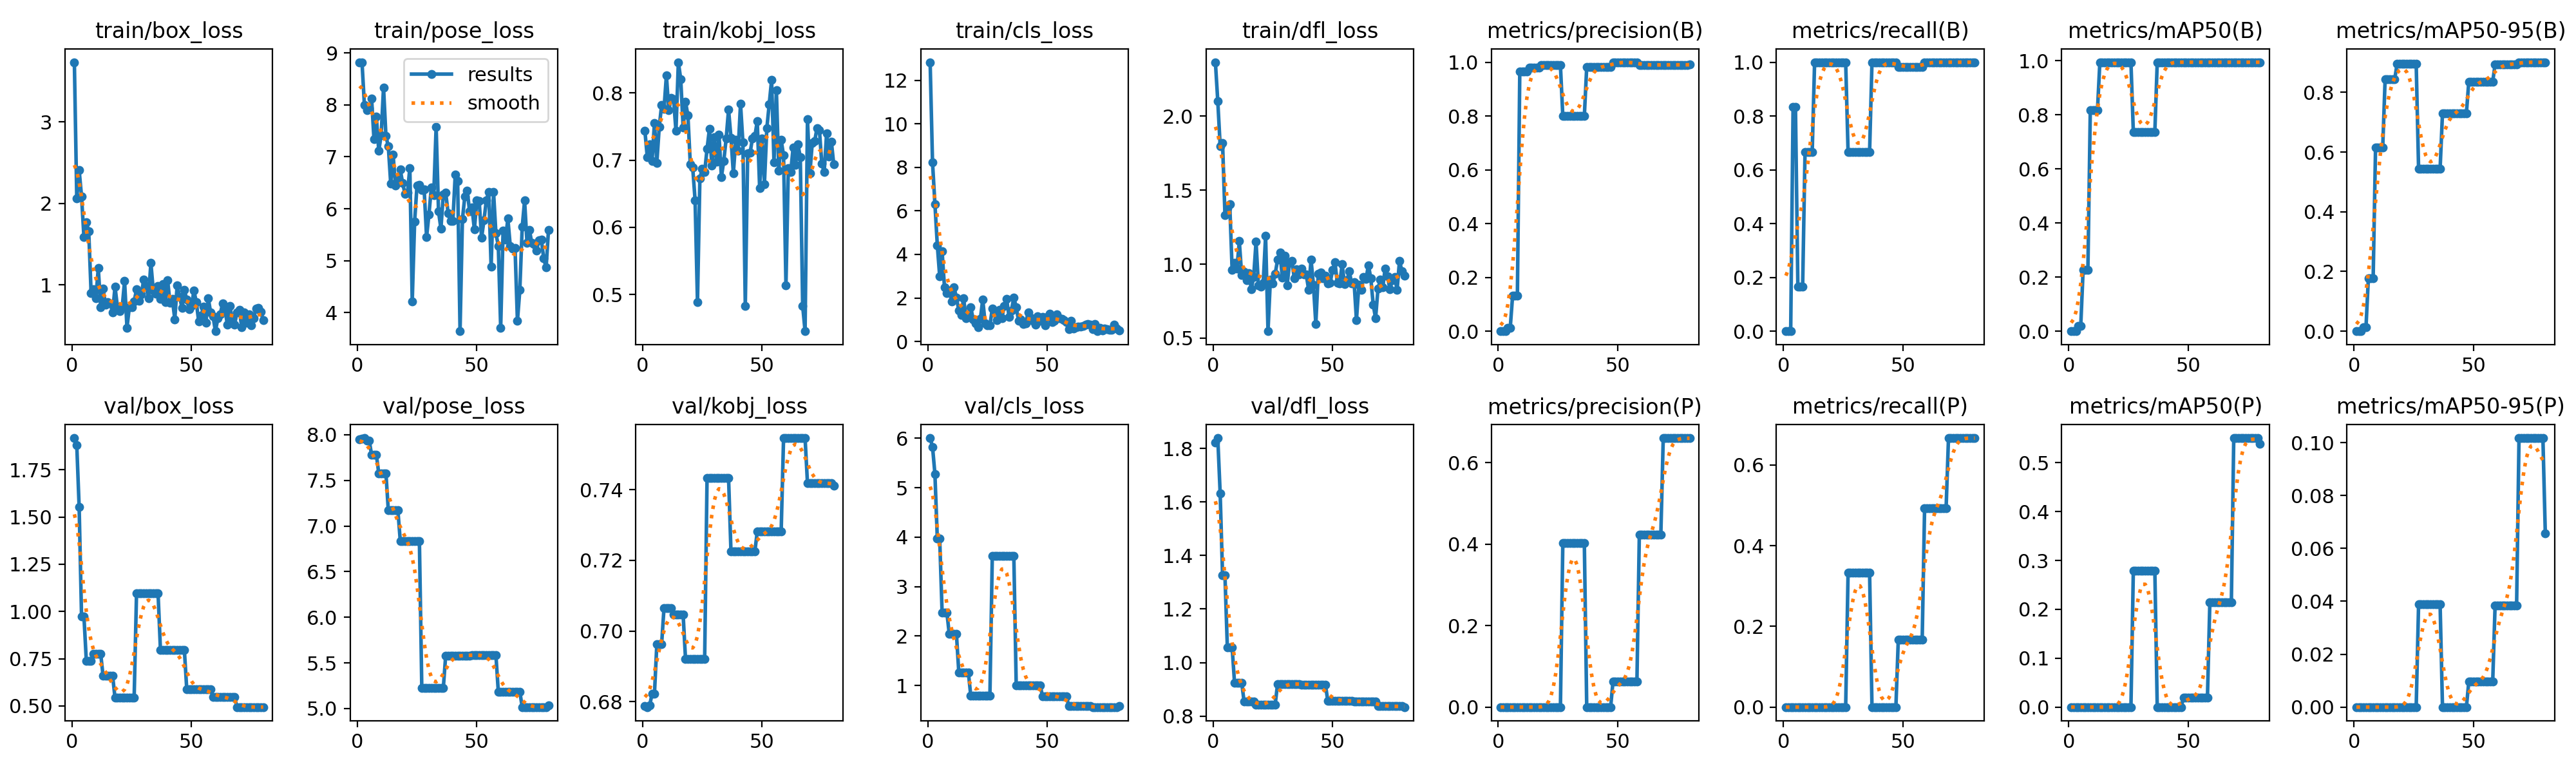

The data file committed next to this chart (first rows):
epoch, time, train/box_loss, train/pose_loss, train/kobj_loss, train/cls_loss, train/dfl_loss, metrics/precision(B), metrics/recall(B), metrics/mAP50(B), metrics/mAP50-95(B), metrics/precision(P), metrics/recall(P), metrics/mAP50(P), metrics/mAP50-95(P), val/box_loss, val/pose_loss, val/kobj_loss, val/cls_loss, val/dfl_loss, lr/pg0, lr/pg1, lr/pg2
1, 6.07, 3.735, 8.823, 0.7441, 12.84, 2.365, 0, 0, 0, 0, 0, 0, 0, 0, 1.918, 7.948, 0.6788, 6.005, 1.823, 4e-05, 4e-05, 4e-05
2, 11.82, 2.06, 8.819, 0.7045, 8.222, 2.101, 0, 0, 0, 0, 0, 0, 0, 0, 1.882, 7.958, 0.6785, 5.825, 1.84, 9.87625e-05, 9.87625e-05, 9.87625e-05
3, 17.57, 2.407, 7.996, 0.7239, 6.314, 1.799, 0, 0, 0, 0, 0, 0, 0, 0, 1.552, 7.964, 0.679, 5.28, 1.632, 0.000156, 0.000156, 0.000156
4, 23.32, 2.087, 7.9, 0.6992, 4.425, 1.819, 0.01179, 0.8333, 0.0184, 0.01303, 0, 0, 0, 0, 0.9747, 7.939, 0.6822, 3.969, 1.325, 0.0002118, 0.0002118, 0.0002118
5, 29.24, 1.584, 7.938, 0.7552, 2.989, 1.332, 0.01179, 0.8333, 0.0184, 0.01303, 0, 0, 0, 0, 0.9747, 7.939, 0.6822, 3.969, 1.325, 0.0002661, 0.0002661, 0.0002661
6, 35.45, 1.769, 8.125, 0.6963, 4.145, 1.379, 0.132, 0.1667, 0.2272, 0.178, 0, 0, 0, 0, 0.739, 7.781, 0.6963, 2.478, 1.057, 0.000319, 0.000319, 0.000319
7, 41.89, 1.658, 7.338, 0.7495, 2.489, 1.407, 0.132, 0.1667, 0.2272, 0.178, 0, 0, 0, 0, 0.739, 7.781, 0.6963, 2.478, 1.057, 0.0003703, 0.0003703, 0.0003703
8, 48.16, 0.9013, 7.777, 0.7819, 2.223, 0.9626, 0.132, 0.1667, 0.2272, 0.178, 0, 0, 0, 0, 0.739, 7.781, 0.6963, 2.478, 1.057, 0.0004202, 0.0004202, 0.0004202
9, 54.38, 0.9419, 7.115, 0.7762, 2.347, 1.008, 0.9643, 0.6667, 0.8173, 0.615, 0, 0, 0, 0, 0.777, 7.579, 0.7066, 2.037, 0.9248, 0.0004685, 0.0004685, 0.0004685
10, 60.5, 0.8372, 7.409, 0.8266, 1.832, 0.9699, 0.9643, 0.6667, 0.8173, 0.615, 0, 0, 0, 0, 0.777, 7.579, 0.7066, 2.037, 0.9248, 0.0005154, 0.0005154, 0.0005154
11, 66.61, 1.203, 8.339, 0.7745, 2.491, 1.155, 0.9643, 0.6667, 0.8173, 0.615, 0, 0, 0, 0, 0.777, 7.579, 0.7066, 2.037, 0.9248, 0.0005608, 0.0005608, 0.0005608
12, 72.93, 0.7262, 7.402, 0.7925, 2.015, 0.9245, 0.9643, 0.6667, 0.8173, 0.615, 0, 0, 0, 0, 0.777, 7.579, 0.7066, 2.037, 0.9248, 0.0006047, 0.0006047, 0.0006047
13, 79.15, 0.952, 7.201, 0.7911, 1.427, 0.9461, 0.9786, 1, 0.995, 0.8431, 0, 0, 0, 0, 0.6594, 7.172, 0.7046, 1.256, 0.8538, 0.0006471, 0.0006471, 0.0006471
14, 85.26, 0.7595, 6.49, 0.7435, 1.208, 0.8916, 0.9786, 1, 0.995, 0.8431, 0, 0, 0, 0, 0.6594, 7.172, 0.7046, 1.256, 0.8538, 0.0006881, 0.0006881, 0.0006881
15, 91.92, 0.7863, 7.041, 0.846, 1.982, 0.9404, 0.9786, 1, 0.995, 0.8431, 0, 0, 0, 0, 0.6594, 7.172, 0.7046, 1.256, 0.8538, 0.0007275, 0.0007275, 0.0007275
16, 98.28, 0.7738, 6.451, 0.8207, 1.077, 0.83, 0.9786, 1, 0.995, 0.8431, 0, 0, 0, 0, 0.6594, 7.172, 0.7046, 1.256, 0.8538, 0.0007655, 0.0007655, 0.0007655
17, 104.5, 0.6582, 6.593, 0.7489, 1.14, 0.9125, 0.9786, 1, 0.995, 0.8431, 0, 0, 0, 0, 0.6594, 7.172, 0.7046, 1.256, 0.8538, 0.000802, 0.000802, 0.000802
18, 110.8, 0.9773, 6.752, 0.7868, 1.562, 1.152, 0.989, 1, 0.995, 0.8955, 0, 0, 0, 0, 0.5425, 6.837, 0.692, 0.7919, 0.8418, 0.000837, 0.000837, 0.000837
19, 117.1, 0.731, 6.491, 0.7665, 1.016, 0.8546, 0.989, 1, 0.995, 0.8955, 0, 0, 0, 0, 0.5425, 6.837, 0.692, 0.7919, 0.8418, 0.0008705, 0.0008705, 0.0008705
20, 123.1, 0.6774, 6.283, 0.6938, 0.8202, 0.849, 0.989, 1, 0.995, 0.8955, 0, 0, 0, 0, 0.5425, 6.837, 0.692, 0.7919, 0.8418, 0.0009026, 0.0009026, 0.0009026
21, 128.9, 0.7215, 6.306, 0.689, 0.6662, 0.8754, 0.989, 1, 0.995, 0.8955, 0, 0, 0, 0, 0.5425, 6.837, 0.692, 0.7919, 0.8418, 0.0009331, 0.0009331, 0.0009331
22, 135, 1.049, 6.785, 0.6405, 1.025, 1.19, 0.989, 1, 0.995, 0.8955, 0, 0, 0, 0, 0.5425, 6.837, 0.692, 0.7919, 0.8418, 0.0009622, 0.0009622, 0.0009622
23, 141.1, 0.4721, 4.208, 0.4885, 1.931, 0.5467, 0.989, 1, 0.995, 0.8955, 0, 0, 0, 0, 0.5425, 6.837, 0.692, 0.7919, 0.8418, 0.0009897, 0.0009897, 0.0009897
24, 147.6, 0.7271, 5.75, 0.6728, 0.8422, 0.8971, 0.989, 1, 0.995, 0.8955, 0, 0, 0, 0, 0.5425, 6.837, 0.692, 0.7919, 0.8418, 0.001016, 0.001016, 0.001016
25, 154.2, 0.7229, 6.449, 0.6877, 0.742, 0.8687, 0.989, 1, 0.995, 0.8955, 0, 0, 0, 0, 0.5425, 6.837, 0.692, 0.7919, 0.8418, 0.00104, 0.00104, 0.00104
26, 160.2, 0.7961, 6.462, 0.6824, 0.7357, 0.9336, 0.989, 1, 0.995, 0.8955, 0, 0, 0, 0, 0.5425, 6.837, 0.692, 0.7919, 0.8418, 0.001064, 0.001064, 0.001064
27, 166.5, 0.9422, 6.366, 0.7167, 1.513, 1.029, 0.7995, 0.6667, 0.7373, 0.5439, 0.4029, 0.3333, 0.2787, 0.03892, 1.098, 5.225, 0.7433, 3.626, 0.9203, 0.001085, 0.001085, 0.001085
28, 172.8, 0.8055, 6.367, 0.7468, 1.321, 1.079, 0.7995, 0.6667, 0.7373, 0.5439, 0.4029, 0.3333, 0.2787, 0.03892, 1.098, 5.225, 0.7433, 3.626, 0.9203, 0.001105, 0.001105, 0.001105
29, 178.8, 0.8834, 5.455, 0.6924, 0.9914, 0.9078, 0.7995, 0.6667, 0.7373, 0.5439, 0.4029, 0.3333, 0.2787, 0.03892, 1.098, 5.225, 0.7433, 3.626, 0.9203, 0.001124, 0.001124, 0.001124
30, 185.1, 1.062, 5.894, 0.7339, 1.465, 1.058, 0.7995, 0.6667, 0.7373, 0.5439, 0.4029, 0.3333, 0.2787, 0.03892, 1.098, 5.225, 0.7433, 3.626, 0.9203, 0.001141, 0.001141, 0.001141
31, 191.1, 0.9868, 6.415, 0.6977, 1.066, 0.8577, 0.7995, 0.6667, 0.7373, 0.5439, 0.4029, 0.3333, 0.2787, 0.03892, 1.098, 5.225, 0.7433, 3.626, 0.9203, 0.001157, 0.001157, 0.001157
32, 197.2, 0.8343, 6.263, 0.7382, 1.627, 1.007, 0.7995, 0.6667, 0.7373, 0.5439, 0.4029, 0.3333, 0.2787, 0.03892, 1.098, 5.225, 0.7433, 3.626, 0.9203, 0.001171, 0.001171, 0.001171
33, 203.4, 1.269, 7.582, 0.6752, 1.943, 1.024, 0.7995, 0.6667, 0.7373, 0.5439, 0.4029, 0.3333, 0.2787, 0.03892, 1.098, 5.225, 0.7433, 3.626, 0.9203, 0.001184, 0.001184, 0.001184
34, 210, 0.9289, 5.946, 0.6988, 1.137, 0.9031, 0.7995, 0.6667, 0.7373, 0.5439, 0.4029, 0.3333, 0.2787, 0.03892, 1.098, 5.225, 0.7433, 3.626, 0.9203, 0.001183, 0.001183, 0.001183
35, 216.1, 0.8897, 5.617, 0.7324, 1.431, 0.9641, 0.7995, 0.6667, 0.7373, 0.5439, 0.4029, 0.3333, 0.2787, 0.03892, 1.098, 5.225, 0.7433, 3.626, 0.9203, 0.001159, 0.001159, 0.001159
36, 222.3, 0.985, 6.271, 0.7753, 2.017, 0.9324, 0.7995, 0.6667, 0.7373, 0.5439, 0.4029, 0.3333, 0.2787, 0.03892, 1.098, 5.225, 0.7433, 3.626, 0.9203, 0.001134, 0.001134, 0.001134
37, 228.6, 0.8235, 6.311, 0.7338, 1.584, 0.9717, 0.983, 1, 0.995, 0.7304, 0, 0, 0, 0, 0.7976, 5.581, 0.7226, 1.004, 0.918, 0.001109, 0.001109, 0.001109
38, 235.3, 1.01, 5.918, 0.6805, 0.9404, 0.9286, 0.983, 1, 0.995, 0.7304, 0, 0, 0, 0, 0.7976, 5.581, 0.7226, 1.004, 0.918, 0.001084, 0.001084, 0.001084
39, 241.5, 0.7902, 5.758, 0.73, 0.9994, 0.9295, 0.983, 1, 0.995, 0.7304, 0, 0, 0, 0, 0.7976, 5.581, 0.7226, 1.004, 0.918, 0.001059, 0.001059, 0.001059
40, 247.5, 1.057, 5.766, 0.7138, 0.8105, 0.8273, 0.983, 1, 0.995, 0.7304, 0, 0, 0, 0, 0.7976, 5.581, 0.7226, 1.004, 0.918, 0.001035, 0.001035, 0.001035
41, 253.6, 0.7764, 6.664, 0.7841, 0.8438, 1.03, 0.983, 1, 0.995, 0.7304, 0, 0, 0, 0, 0.7976, 5.581, 0.7226, 1.004, 0.918, 0.00101, 0.00101, 0.00101
42, 259.9, 0.8237, 6.53, 0.7261, 1.343, 0.8621, 0.983, 1, 0.995, 0.7304, 0, 0, 0, 0, 0.7976, 5.581, 0.7226, 1.004, 0.918, 0.0009853, 0.0009853, 0.0009853
43, 265.8, 0.5759, 3.64, 0.4833, 1.085, 0.5957, 0.983, 1, 0.995, 0.7304, 0, 0, 0, 0, 0.7976, 5.581, 0.7226, 1.004, 0.918, 0.0009605, 0.0009605, 0.0009605
44, 272.2, 0.997, 5.803, 0.7107, 0.9451, 0.9334, 0.983, 1, 0.995, 0.7304, 0, 0, 0, 0, 0.7976, 5.581, 0.7226, 1.004, 0.918, 0.0009357, 0.0009357, 0.0009357
45, 278.3, 0.8544, 6.236, 0.7109, 0.7805, 0.944, 0.983, 1, 0.995, 0.7304, 0, 0, 0, 0, 0.7976, 5.581, 0.7226, 1.004, 0.918, 0.000911, 0.000911, 0.000911
46, 284.5, 0.7189, 6.353, 0.7326, 1.146, 0.9054, 0.983, 1, 0.995, 0.7304, 0, 0, 0, 0, 0.7976, 5.581, 0.7226, 1.004, 0.918, 0.0008862, 0.0008862, 0.0008862
47, 290.7, 0.937, 5.946, 0.7358, 0.9364, 0.9226, 0.983, 1, 0.995, 0.7304, 0, 0, 0, 0, 0.7976, 5.581, 0.7226, 1.004, 0.918, 0.0008615, 0.0008615, 0.0008615
48, 297, 0.8184, 6.024, 0.7582, 1.132, 0.8676, 1, 0.9822, 0.995, 0.836, 0.06315, 0.1667, 0.01917, 0.00958, 0.589, 5.586, 0.7281, 0.7827, 0.8577, 0.0008368, 0.0008368, 0.0008368
49, 303, 0.701, 5.599, 0.6587, 0.7441, 0.8733, 1, 0.9822, 0.995, 0.836, 0.06315, 0.1667, 0.01917, 0.00958, 0.589, 5.586, 0.7281, 0.7827, 0.8577, 0.000812, 0.000812, 0.000812
50, 309.2, 0.7365, 6.159, 0.7328, 1.136, 0.96, 1, 0.9822, 0.995, 0.836, 0.06315, 0.1667, 0.01917, 0.00958, 0.589, 5.586, 0.7281, 0.7827, 0.8577, 0.0007872, 0.0007872, 0.0007872
51, 315.3, 0.9277, 6.155, 0.6647, 1.288, 1.013, 1, 0.9822, 0.995, 0.836, 0.06315, 0.1667, 0.01917, 0.00958, 0.589, 5.586, 0.7281, 0.7827, 0.8577, 0.0007625, 0.0007625, 0.0007625
52, 321.3, 0.7897, 5.44, 0.7475, 0.88, 0.8724, 1, 0.9822, 0.995, 0.836, 0.06315, 0.1667, 0.01917, 0.00958, 0.589, 5.586, 0.7281, 0.7827, 0.8577, 0.0007378, 0.0007378, 0.0007378
53, 327.5, 0.5482, 5.774, 0.7834, 0.9538, 0.8686, 1, 0.9822, 0.995, 0.836, 0.06315, 0.1667, 0.01917, 0.00958, 0.589, 5.586, 0.7281, 0.7827, 0.8577, 0.000713, 0.000713, 0.000713
54, 334, 0.6222, 6.165, 0.8194, 1.259, 0.9998, 1, 0.9822, 0.995, 0.836, 0.06315, 0.1667, 0.01917, 0.00958, 0.589, 5.586, 0.7281, 0.7827, 0.8577, 0.0006882, 0.0006882, 0.0006882
55, 340.5, 0.7303, 6.323, 0.6967, 1.054, 0.8666, 1, 0.9822, 0.995, 0.836, 0.06315, 0.1667, 0.01917, 0.00958, 0.589, 5.586, 0.7281, 0.7827, 0.8577, 0.0006635, 0.0006635, 0.0006635
56, 346.5, 0.5344, 4.882, 0.8044, 1.04, 0.8902, 1, 0.9822, 0.995, 0.836, 0.06315, 0.1667, 0.01917, 0.00958, 0.589, 5.586, 0.7281, 0.7827, 0.8577, 0.0006387, 0.0006387, 0.0006387
57, 352.8, 0.8355, 6.328, 0.6845, 0.9723, 0.9506, 1, 0.9822, 0.995, 0.836, 0.06315, 0.1667, 0.01917, 0.00958, 0.589, 5.586, 0.7281, 0.7827, 0.8577, 0.000614, 0.000614, 0.000614
58, 359.1, 0.6583, 5.525, 0.7302, 0.8968, 0.87, 1, 0.9822, 0.995, 0.836, 0.06315, 0.1667, 0.01917, 0.00958, 0.589, 5.586, 0.7281, 0.7827, 0.8577, 0.0005893, 0.0005893, 0.0005893
59, 365.4, 0.6098, 5.286, 0.707, 0.573, 0.8796, 0.9896, 1, 0.995, 0.8933, 0.424, 0.492, 0.2138, 0.03845, 0.5479, 5.185, 0.7546, 0.5782, 0.8541, 0.0005645, 0.0005645, 0.0005645
60, 371.6, 0.43, 3.702, 0.5135, 0.96, 0.622, 0.9896, 1, 0.995, 0.8933, 0.424, 0.492, 0.2138, 0.03845, 0.5479, 5.185, 0.7546, 0.5782, 0.8541, 0.0005397, 0.0005397, 0.0005397
... 20 more rows
